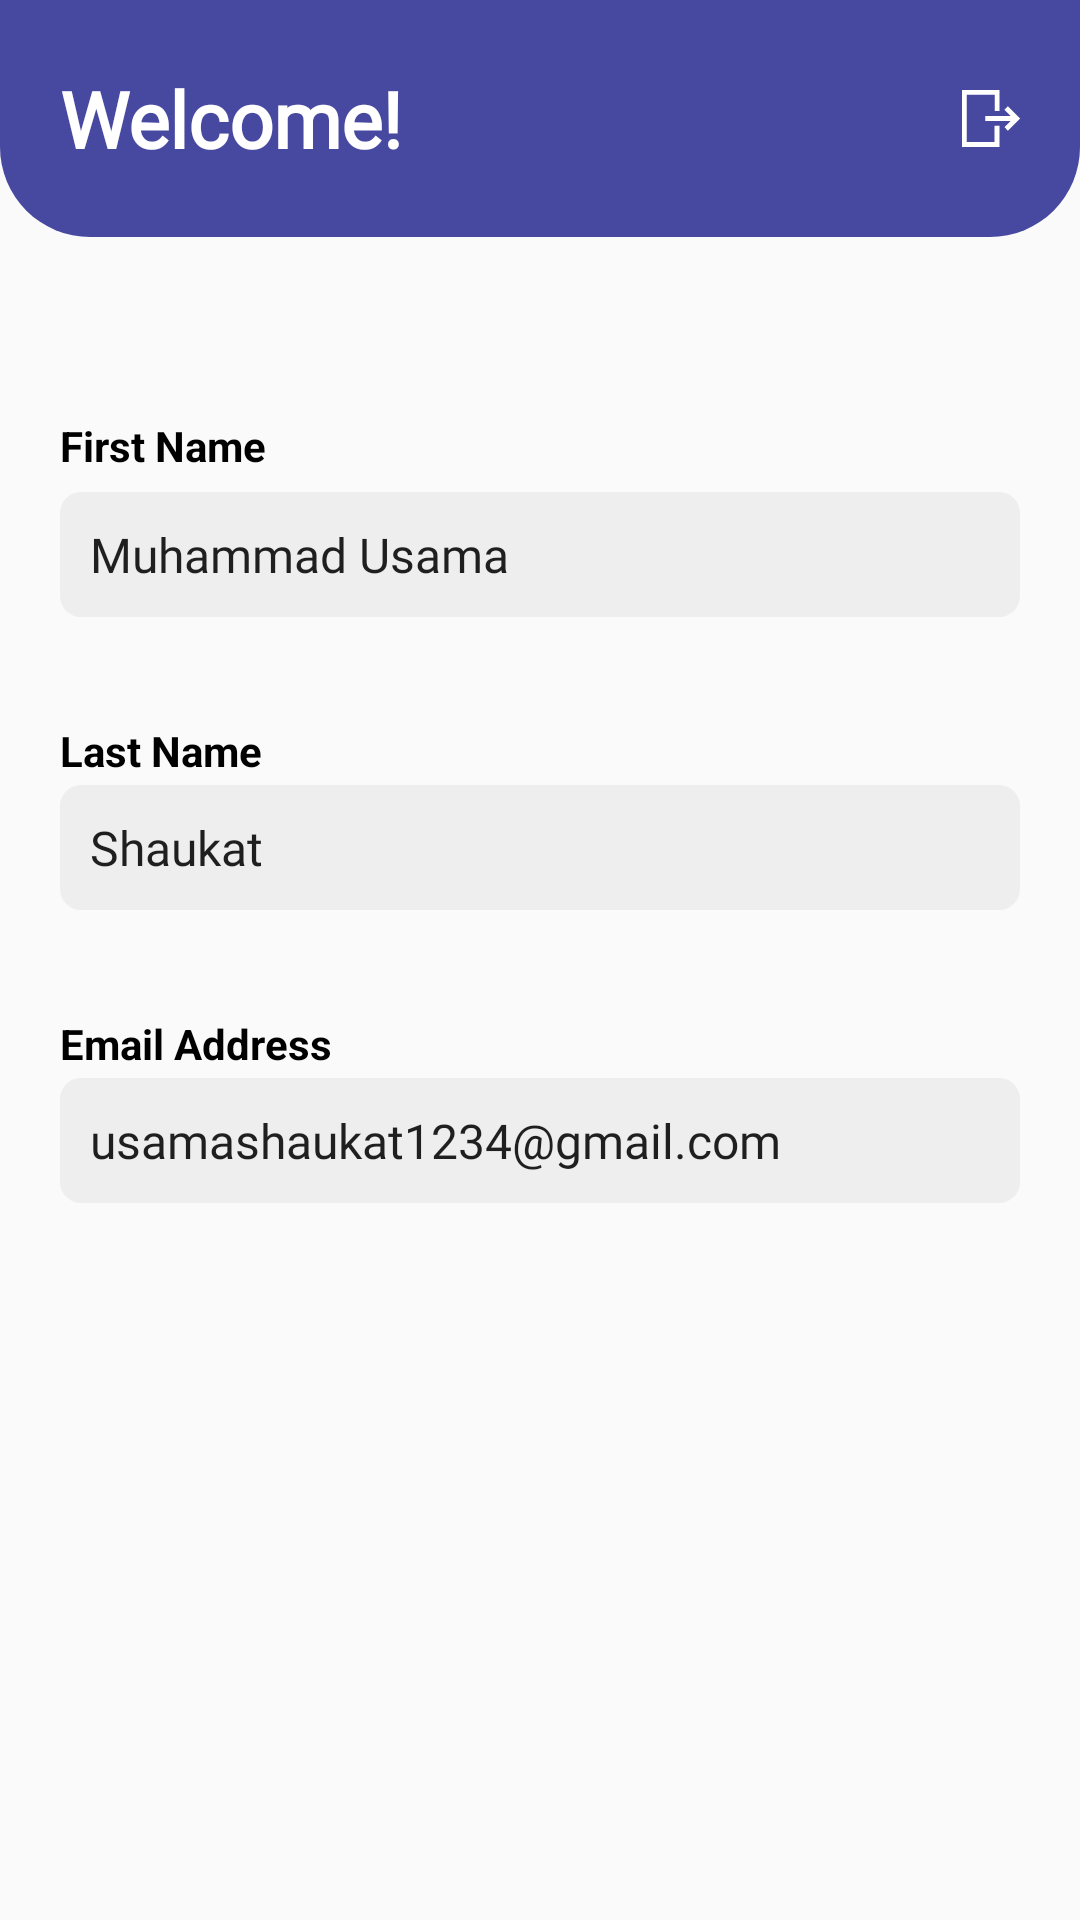

Here is an Android app screen rendered from its layout file. Give the layout XML and the strings, colors and styles it references.
<!-- AndroidManifest.xml: application theme Theme.SmartWatchApp -->
<!-- res/layout/fragment_profile.xml -->
<?xml version="1.0" encoding="utf-8"?>
<RelativeLayout xmlns:android="http://schemas.android.com/apk/res/android"
	xmlns:tools="http://schemas.android.com/tools"
	android:layout_width="match_parent"
	android:layout_height="match_parent"
	tools:context=".Activities.ui.profile.ProfileFragment">
	
	<include layout="@layout/layout_top_bar" />
	
	<RelativeLayout
		android:layout_width="wrap_content"
		android:layout_height="match_parent"
		android:layout_below="@id/rl_top_view"
		android:layout_alignParentStart="true"
		android:layout_alignParentEnd="true"
		android:layout_marginTop="60dp">
		
		
		<TextView
			android:id="@+id/tv_first_name"
			android:layout_width="match_parent"
			android:layout_height="20dp"
			android:layout_marginStart="20dp"
			android:text="First Name"
			android:textColor="@color/black"
			android:textStyle="bold" />
		
		<EditText
			android:id="@+id/et_firstName"
			android:layout_width="match_parent"
			android:layout_height="wrap_content"
			android:layout_marginStart="20dp"
			android:layout_marginTop="25dp"
			android:layout_marginEnd="20dp"
			android:background="@drawable/bg_rounded_corners"
			android:focusable="false"
			android:focusableInTouchMode="false"
			android:fontFamily="@font/poppins_medium"
			android:inputType="none"
			android:padding="10dp"
			android:paddingBottom="10dp"
			android:text="Muhammad Usama"
			android:textSize="16sp" />
		
		
		<TextView
			android:id="@+id/tv_surname"
			android:layout_width="match_parent"
			android:layout_height="20dp"
			android:layout_below="@+id/et_firstName"
			android:layout_marginStart="20dp"
			android:layout_marginTop="35dp"
			android:text="Last Name"
			android:textColor="@color/black"
			android:textStyle="bold" />
		
		<EditText
			android:id="@+id/et_surname"
			android:layout_width="match_parent"
			android:layout_height="wrap_content"
			android:layout_below="@+id/tv_surname"
			android:layout_marginStart="20dp"
			android:layout_marginTop="1dp"
			android:layout_marginEnd="20dp"
			android:background="@drawable/bg_rounded_corners"
			android:focusable="false"
			android:focusableInTouchMode="false"
			android:fontFamily="@font/poppins_medium"
			android:inputType="none"
			android:padding="10dp"
			android:paddingBottom="10dp"
			android:text="Shaukat"
			android:textSize="16sp" />
		
		<TextView
			android:id="@+id/tv_email"
			android:layout_width="match_parent"
			android:layout_height="20dp"
			android:layout_below="@+id/et_surname"
			android:layout_marginStart="20dp"
			android:layout_marginTop="35dp"
			android:text="Email Address"
			android:textColor="@color/black"
			android:textStyle="bold" />
		
		<EditText
			android:id="@+id/et_email"
			android:layout_width="match_parent"
			android:layout_height="wrap_content"
			android:layout_below="@+id/tv_email"
			android:layout_marginStart="20dp"
			android:layout_marginTop="1dp"
			android:layout_marginEnd="20dp"
			android:background="@drawable/bg_rounded_corners"
			android:focusable="false"
			android:focusableInTouchMode="false"
			android:fontFamily="@font/poppins_medium"
			android:inputType="none"
			android:padding="10dp"
			android:paddingBottom="10dp"
			android:text="usamashaukat1234@gmail.com"
			android:textSize="16sp" />
	
	
	</RelativeLayout>

</RelativeLayout>
<!-- res/layout/layout_top_bar.xml (included above) -->
<?xml version="1.0" encoding="utf-8"?>
<RelativeLayout xmlns:android="http://schemas.android.com/apk/res/android"
	android:id="@+id/rl_top_view"
	android:layout_width="match_parent"
	android:layout_height="wrap_content"
	android:background="@drawable/bg_semi_rounded_bottom_corners"
	android:backgroundTint="@color/blue"
	android:padding="20dp">
	
	<ImageView
		android:id="@+id/iv_logout"
		android:layout_width="wrap_content"
		android:layout_height="wrap_content"
		android:layout_alignParentTop="true"
		android:layout_alignParentEnd="true"
		android:layout_centerVertical="true"
		android:layout_marginTop="10dp"
		android:layout_marginBottom="10dp"
		android:src="@drawable/ic_logout" />
	
	<TextView
		android:id="@+id/tv_welcome"
		android:layout_width="wrap_content"
		android:layout_height="wrap_content"
		android:layout_centerVertical="true"
		android:fontFamily="@font/poppins_medium"
		android:text="@string/welcome"
		android:textColor="@color/white"
		android:textSize="26sp"
		android:textStyle="bold" />
</RelativeLayout>
<!-- resources referenced by this layout -->
<resources>
  <color name="black">#FF000000</color>
  <color name="blue">#4749A0</color>
  <color name="white">#FFFFFFFF</color>
  <!-- drawable bg_rounded_corners (drawable) -->
  <?xml version="1.0" encoding="utf-8"?>
  <shape xmlns:android="http://schemas.android.com/apk/res/android" android:shape="rectangle">
  	<corners android:radius="7dp"/>
  	<solid android:color="#eeeeee" android:width="1dp"/>
  </shape>
  <!-- drawable bg_semi_rounded_bottom_corners (drawable) -->
  <?xml version="1.0" encoding="utf-8"?>
  <shape xmlns:android="http://schemas.android.com/apk/res/android">
  	<corners android:bottomLeftRadius="30dp"
  		android:bottomRightRadius="30dp"/>
  </shape>
  <!-- drawable ic_logout (drawable) -->
  <vector xmlns:android="http://schemas.android.com/apk/res/android"
      android:width="19.387dp"
      android:height="19dp"
      android:viewportWidth="19.387"
      android:viewportHeight="19">
    <path
        android:pathData="M-0,0v19L12.522,19L12.522,11.941L10.9,11.941v5.415L1.62,17.356L1.62,1.62h9.307v5.415h1.62L12.547,0ZM15.35,13.561l3.481,-3.481 0.556,-0.58 -0.556,-0.58 -3.505,-3.481L14.19,6.575l2.1,2.1L7.76,8.675L7.76,10.3h8.533l-2.1,2.1Z"
        android:fillColor="#fff"/>
  </vector>
  <string name="welcome">Welcome!</string>
  <style name="Theme.SmartWatchApp" parent="Theme.MaterialComponents.Light.NoActionBar.Bridge">
  		
  		<item name="colorPrimary">@color/blue</item>
  	<item name="colorPrimaryVariant">@color/blue</item>
  		<item name="colorOnPrimary">@color/white</item>
  		
  		<item name="colorSecondary">@color/teal_200</item>
  		<item name="colorSecondaryVariant">@color/teal_700</item>
  		<item name="colorOnSecondary">@color/black</item>
  		
  		<item name="android:statusBarColor" tools:targetApi="l">?attr/colorPrimaryVariant</item>
  		
  		</style>
  <color name="teal_200">#FF03DAC5</color>
  <color name="teal_700">#FF018786</color>
</resources>
